Run: headless pygame with SDL's dummy video driver; simulated clock (each Clock.tick advances the game by its frame time, no real sleeping); random seed 0; keys injected as events and as key.get_pressed() state; no mouse input.
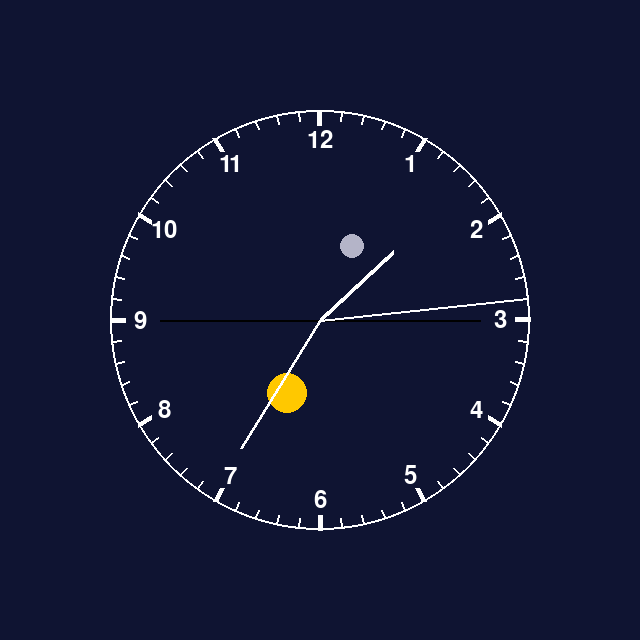
Frame 1 of 4 · flips 1–60 · no input
Frame 2 of 4 · flips 61–180 · tapped SPACE, RETURN · held RIGHT (→), D · screen unchanged from frame 1, image omitted
Frame 3 of 4 · flips 181–300 · held DOWN (↓), S · screen unchanged from frame 2, image omitted
Frame 4 of 4 · flips 301–420 · held LEFT (←), A, UP (↑), W · screen unchanged from frame 3, image omitted

The pygame program that drew these frames:

import pygame
import math
import time

pygame.init() 
screen = pygame.display.set_mode((640, 640)) # laver et vindue af 640x640 pixels

run_ur = True
while run_ur is True:
    for event in pygame.event.get():
        if event.type == pygame.QUIT:
            run_ur = False

    # gmtime og så i danmark er det +2 pga sommertid
    rn = time.gmtime()
    timer = rn.tm_hour+2
    minute = rn.tm_min
    second = rn.tm_sec


    #timer = 19
    #minute = 0
    
    tid_decimal = (timer + minute / 60) % 24
    sol_degree = (tid_decimal - 12) * 15 - 90

    # farver til baggrund og visere og ur ift. tid
    if tid_decimal < 6 or tid_decimal >= 18:
        baggrund = (15, 20, 50) # nat
        visere_og_urfarve = (255, 255, 255)
    else:
        baggrund = (135, 206, 235) # dag
        visere_og_urfarve = (0, 0, 0)
    
    screen.fill((baggrund)) 

    # klokke cirkel
    pygame.draw.circle(screen, (visere_og_urfarve), (320, 320), 210, 2) # tegner en cirkel med radius 200 og center i (320, 320)

    font = pygame.font.Font(None, 36) # opretter en font til tallet
    # tal til hver time
    for i in range(1, 13):
        angle_tal = math.radians(i * 30 - 90) # 360/30 = 12 grader pr. time
        x = 320 + 180 * math.cos(angle_tal) # beregner x-koordinaten for tallet
        y = 320 + 180 * math.sin(angle_tal) # beregner y-koordinaten for tallet
        text = font.render(str(i), True, (visere_og_urfarve)) # opretter en tekst med tallet
        text_rect = text.get_rect(center=(x, y)) # centrerer teksten på koordinaterne
        screen.blit(text, text_rect) # tegner teksten på skærmen

    for i in range(60):
        if i % 5 == 0: # når 5 rammer tal den går op i uden rest, rest = 0 skal den continue og lave et nyt punkt
            continue
        angle_punkt = math.radians(i * 6 + 90) # 360/60 = 6 grader pr. minut
        x = 320 + 200 * math.cos(angle_punkt) # beregner x-koordinaten for punktet
        y = 320 + 200 * math.sin(angle_punkt) # beregner y-koordinaten for punktet
        pygame.draw.line(screen, (visere_og_urfarve), (x, y), (x + 8 * math.cos(angle_punkt), y + 8 * math.sin(angle_punkt)), 2)
        

    # lav 12 punkter på cirklen for hver time
    for i in range(12):
        angle_punkt = math.radians(i * 30 + 90) # beregner vinklen for hvert punkt
        x = 320 + 195 * math.cos(angle_punkt) # beregner x-koordinaten for punktet
        y = 320 + 195 * math.sin(angle_punkt) # beregner y-koordinaten for punktet
        pygame.draw.line(screen, (visere_og_urfarve), (x, y), (x + 15 * math.cos(angle_punkt), y + 15 * math.sin(angle_punkt)), 5) # tegner en linje fra punktet til et punkt 10 pixels længere væk i samme retning


     # længder for sekundviser, minutviser og timeviser
    length_second = 200
    length_minute = 150
    length_hour = 100

    # center for uret
    x_start = 320  
    y_start = 320
    start_pos = (x_start, y_start)


    # vinkel for sekundviser, minutviser og timeviser
    degree_second = second * 6 -90
    degree_minute = (minute + second / 60) * 6 -90 # / 60 deler minuttets 6 grader op i 60 skridt 0,1 pr. sekund, så viseren glider
    degree_hour = (timer + minute / 60) * 30 -90 # / 60 deler timens 30 grader op i 60 skridt 0,5 pr. minut, så viseren glider


    # sol og måne grader
    sol_x = 320 + 80 * math.cos(math.radians(sol_degree))
    sol_y = 320 + 80 * math.sin(math.radians(sol_degree))
    
    mone_degree = sol_degree + 180
    mone_x = 320 + 80 * math.cos(math.radians(mone_degree))
    mone_y = 320 + 80 * math.sin(math.radians(mone_degree))
    
    
    sol_farve = (255, 200, 0)
    sol_position = (sol_x, sol_y)
    sol_radius = 20
    
    mone_farve = (180, 180, 200)
    mone_position = (mone_x, mone_y)
    mone_radius = 12

    # tegning af solen og månen
    pygame.draw.circle(screen, sol_farve, sol_position, sol_radius)
    pygame.draw.circle(screen, mone_farve, mone_position, mone_radius)

    # en skille linje som indikere horisontion 
    pygame.draw.line(screen, (0,0,0), (160,320), (480,320), 2)

    # sekundviser
    x_end_second = x_start + length_second * math.cos(math.radians(degree_second))
    y_end_second = y_start + length_second * math.sin(math.radians(degree_second))
    pygame.draw.line(screen, (visere_og_urfarve), (start_pos), (x_end_second, y_end_second), 2)
   

    # minutviser
    x_end_minute = x_start + length_minute * math.cos(math.radians(degree_minute))
    y_end_minute = y_start + length_minute * math.sin(math.radians(degree_minute))
    pygame.draw.line(screen, (visere_og_urfarve), (start_pos), (x_end_minute, y_end_minute), 3)


    # timeviser
    x_end_hour = x_start + length_hour * math.cos(math.radians(degree_hour))
    y_end_hour = y_start + length_hour * math.sin(math.radians(degree_hour))
    pygame.draw.line(screen, (visere_og_urfarve), (start_pos), (x_end_hour, y_end_hour), 5)  



    clock = pygame.time.Clock() # giver loopet en clock så den ikke kører for hurtigt
    dt = clock.tick(60)

    pygame.display.flip() 
